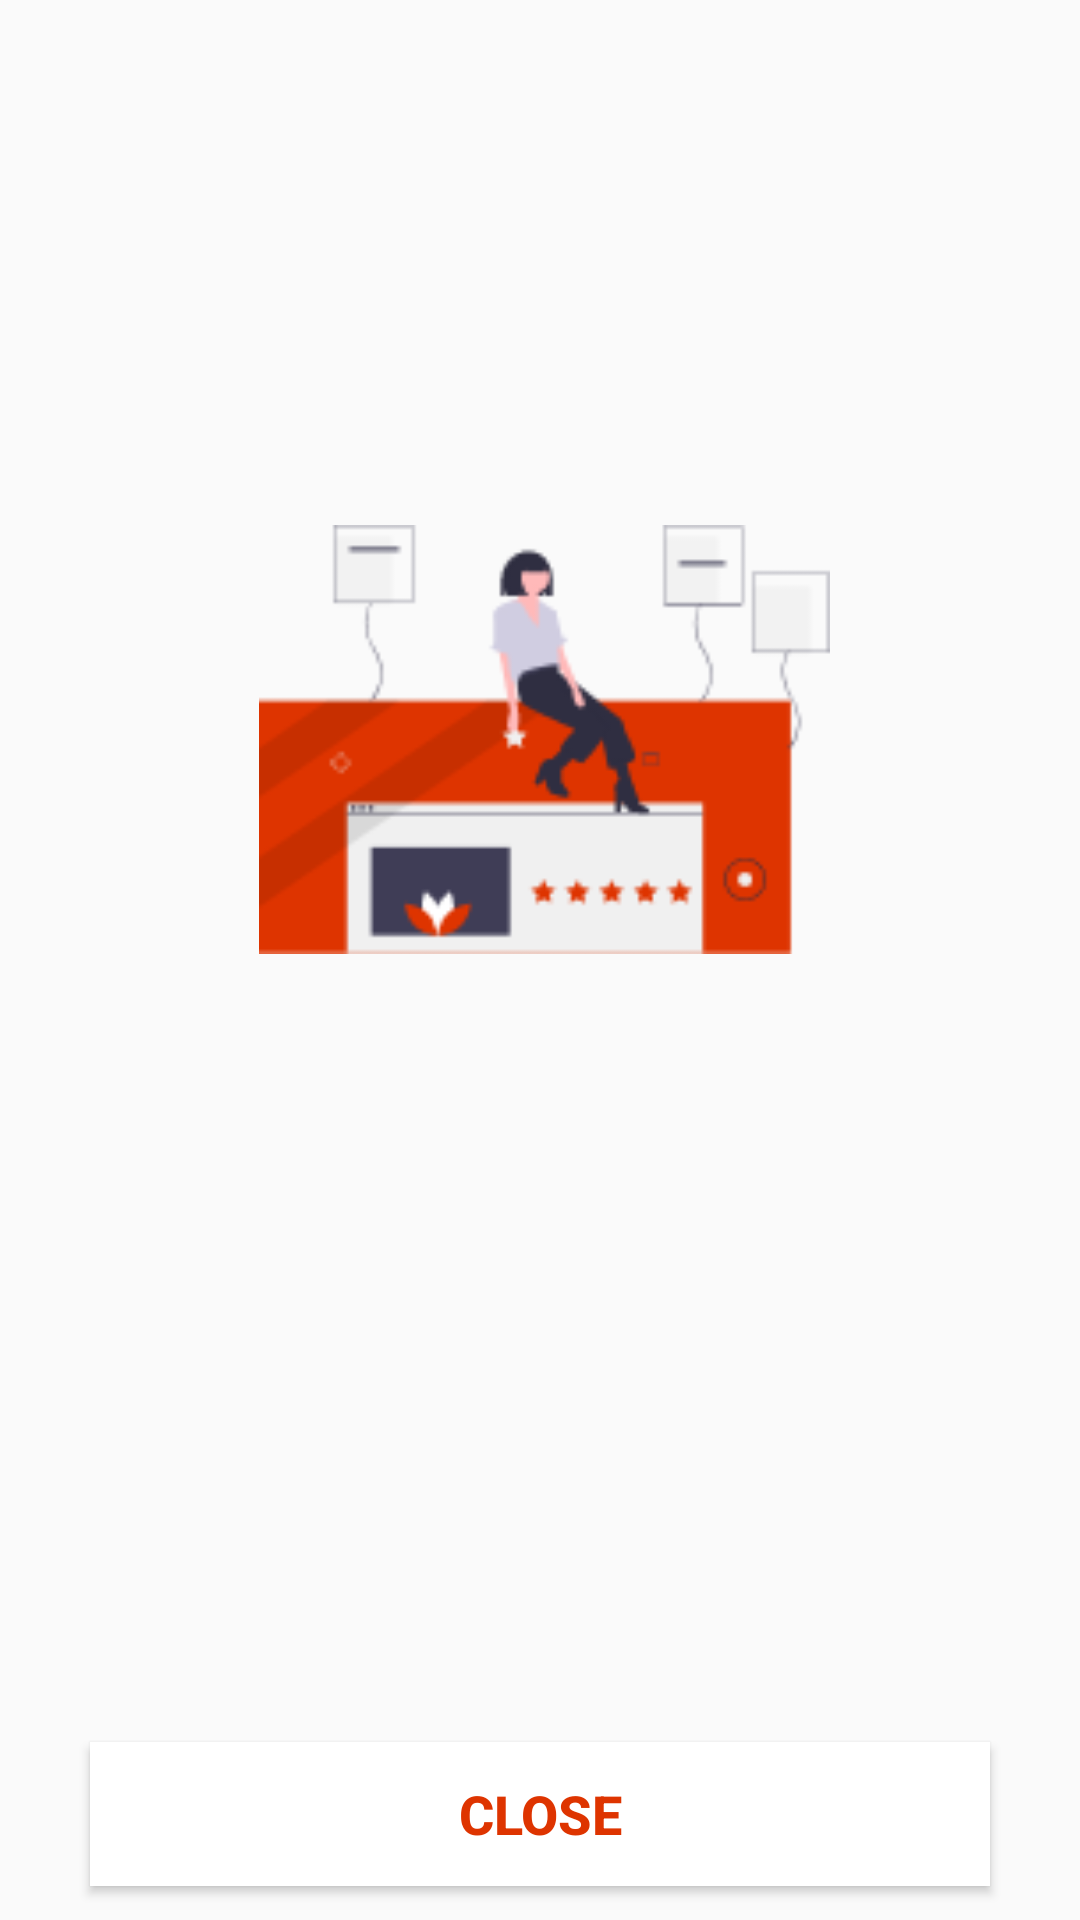

Here is an Android app screen rendered from its layout file. Give the layout XML and the strings, colors and styles it references.
<!-- AndroidManifest.xml: application theme AppTheme -->
<!-- res/layout/activity_display_feed_message.xml -->
<?xml version="1.0" encoding="utf-8"?>
<androidx.constraintlayout.widget.ConstraintLayout xmlns:android="http://schemas.android.com/apk/res/android"
    xmlns:tools="http://schemas.android.com/tools"
    xmlns:app="http://schemas.android.com/apk/res-auto"
    android:layout_width="match_parent"
    android:layout_height="match_parent"
    tools:context=".DisplayFeedMessage">


    <ImageView
        android:id="@+id/iv_trophy"
        android:layout_width="217dp"
        android:layout_height="143dp"
        android:contentDescription="image"
        android:src="@drawable/bg_background"
        app:layout_constraintBottom_toBottomOf="parent"
        app:layout_constraintEnd_toEndOf="parent"
        app:layout_constraintHorizontal_bias="0.51"
        app:layout_constraintStart_toStartOf="parent"
        app:layout_constraintTop_toTopOf="parent"
        app:layout_constraintVertical_bias="0.352" />

    <TextView
        android:id="@+id/tv_feedbackText"
        android:layout_width="wrap_content"
        android:layout_height="wrap_content"
        android:layout_marginBottom="53dp"
        android:textColor="#000000"
        android:textSize="20sp"
        android:textStyle="bold"
        app:layout_constraintBottom_toTopOf="@+id/tv_score"
        app:layout_constraintEnd_toEndOf="parent"
        app:layout_constraintHorizontal_bias="0.497"
        app:layout_constraintStart_toStartOf="parent"
        app:layout_constraintTop_toBottomOf="@+id/iv_trophy"
        tools:text="Thank for your feedback" />

    <TextView
        android:id="@+id/tv_score"
        android:layout_width="300dp"
        android:layout_height="40dp"
        android:layout_gravity="center"
        android:layout_marginBottom="109dp"
        android:textAlignment="center"
        android:textColor="#A1887F"
        android:textSize="16sp"
        android:textStyle="bold"
        app:layout_constraintBottom_toTopOf="@+id/btn_finish"
        app:layout_constraintEnd_toEndOf="parent"
        app:layout_constraintHorizontal_bias="0.495"
        app:layout_constraintStart_toStartOf="parent"
        app:layout_constraintTop_toBottomOf="@+id/tv_feedbackText"
        tools:text="Your feedback will help us improve our service." />


    <Button
        android:id="@+id/btn_finish"
        android:layout_width="300dp"
        android:layout_height="wrap_content"
        android:background="@android:color/white"
        android:text="CLOSE"
        android:textColor="@color/colorPrimary"
        android:textSize="18sp"
        android:textStyle="bold"
        app:layout_constraintBottom_toBottomOf="parent"
        app:layout_constraintEnd_toEndOf="parent"
        app:layout_constraintStart_toStartOf="parent"
        app:layout_constraintTop_toBottomOf="@+id/tv_score" />


</androidx.constraintlayout.widget.ConstraintLayout>
<!-- resources referenced by this layout -->
<resources>
  <color name="colorPrimary">#de3400</color>
  <!-- drawable bg_background: png bitmap (drawable-v24, 7454 bytes) -->
  <style name="AppTheme" parent="Theme.AppCompat.Light.NoActionBar">
          
          <item name="colorPrimary">@color/colorPrimary</item>
          <item name="colorSecondary">#ffffff</item>
          <item name="colorPrimaryDark">@color/colorPrimaryDark</item>
          <item name="colorAccent">#de3400</item>
      </style>
  <color name="colorPrimaryDark">#6A1B9A</color>
</resources>
